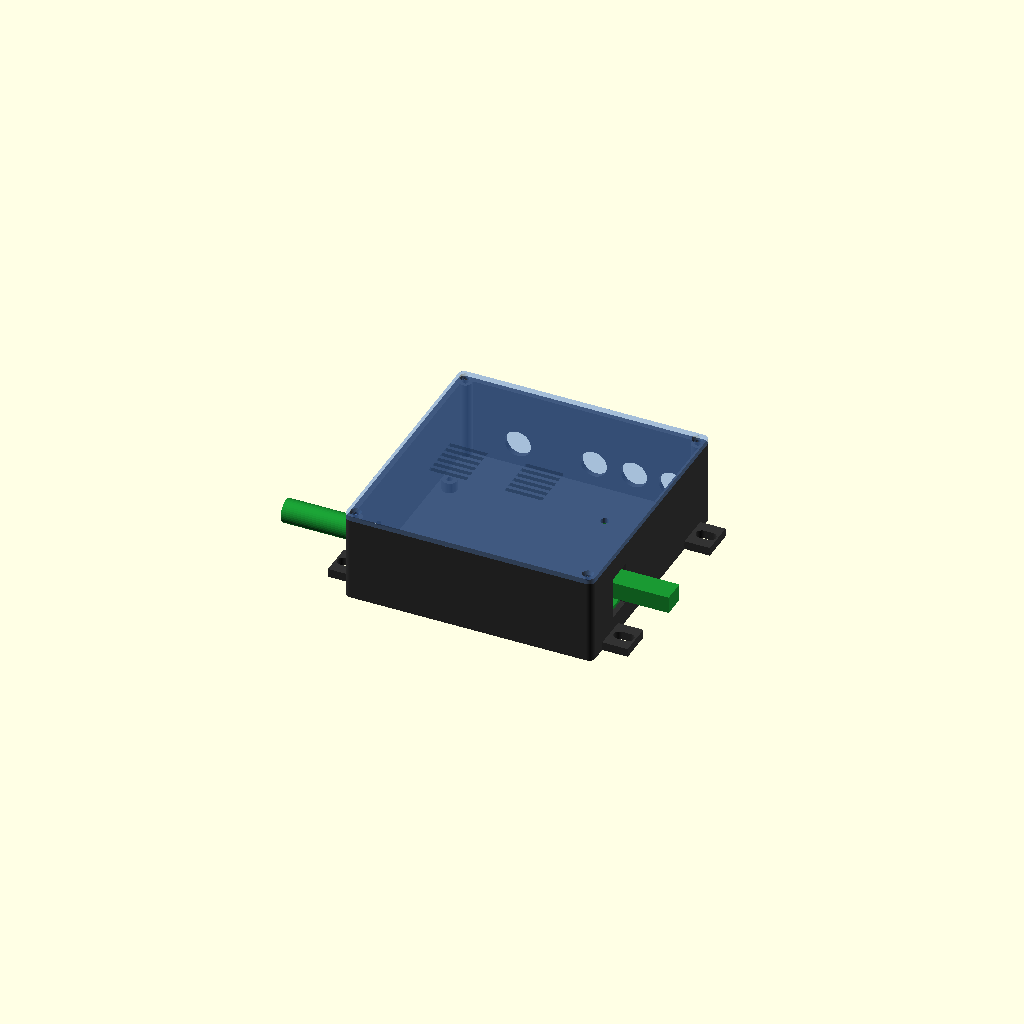
Cell 1: the model at its default parameters.
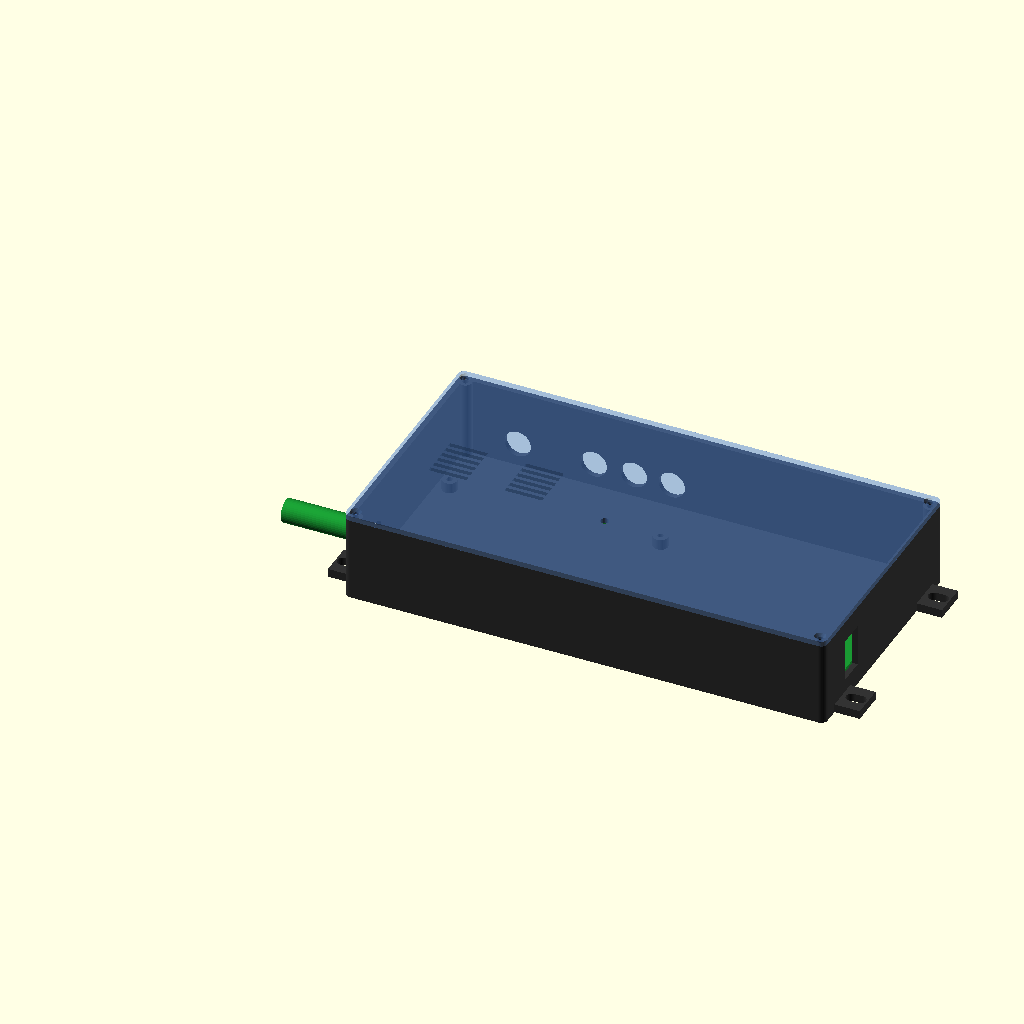
Cell 2: pcb_w = 220 (everything else at default).
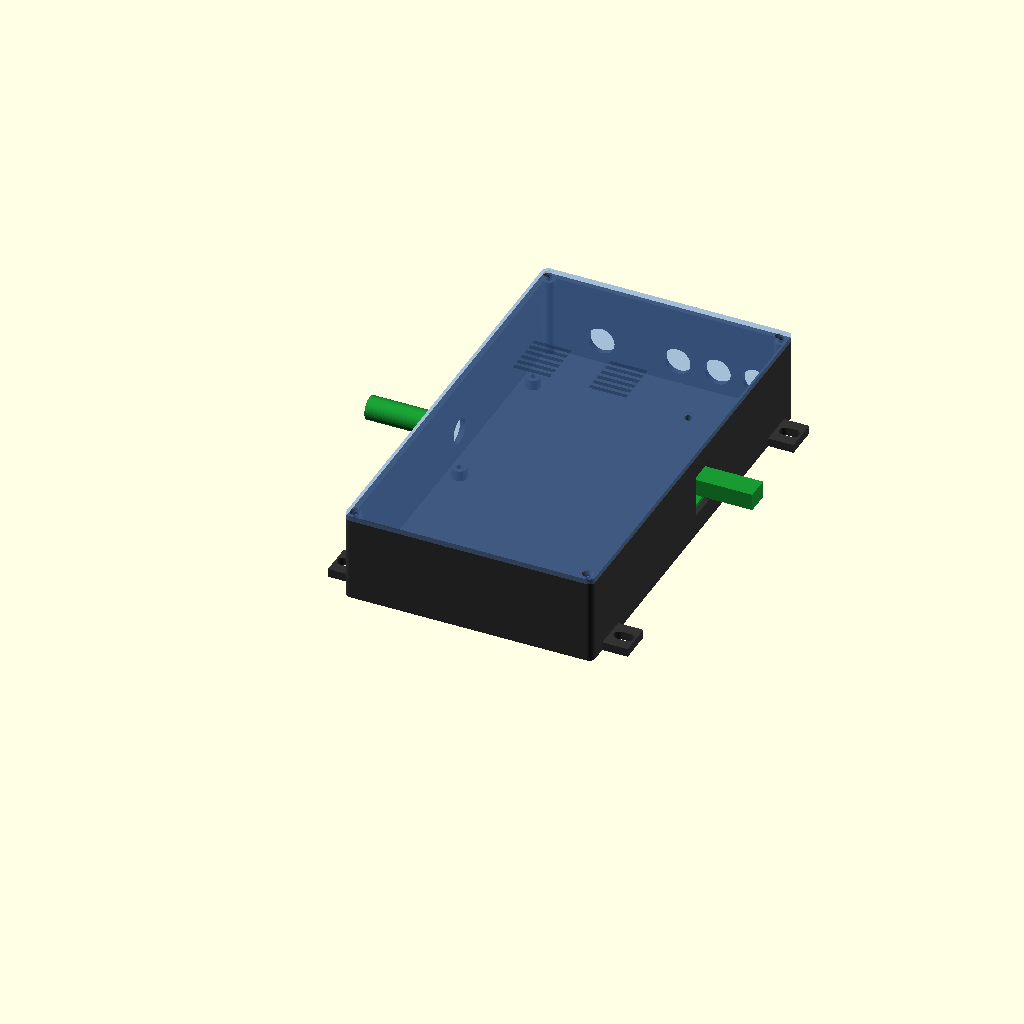
Cell 3 — pcb_h set to 170, the other parameters unchanged.
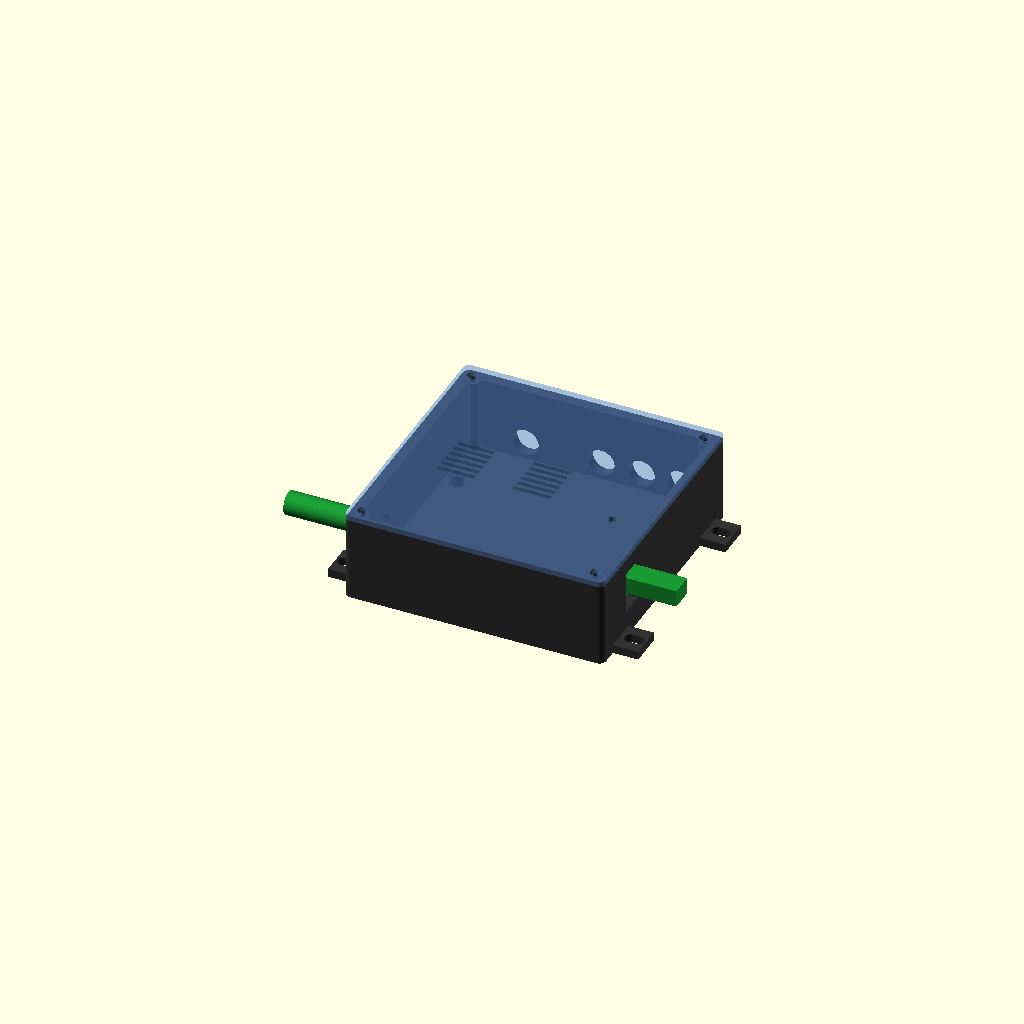
Cell 4: the same model with wall = 5.
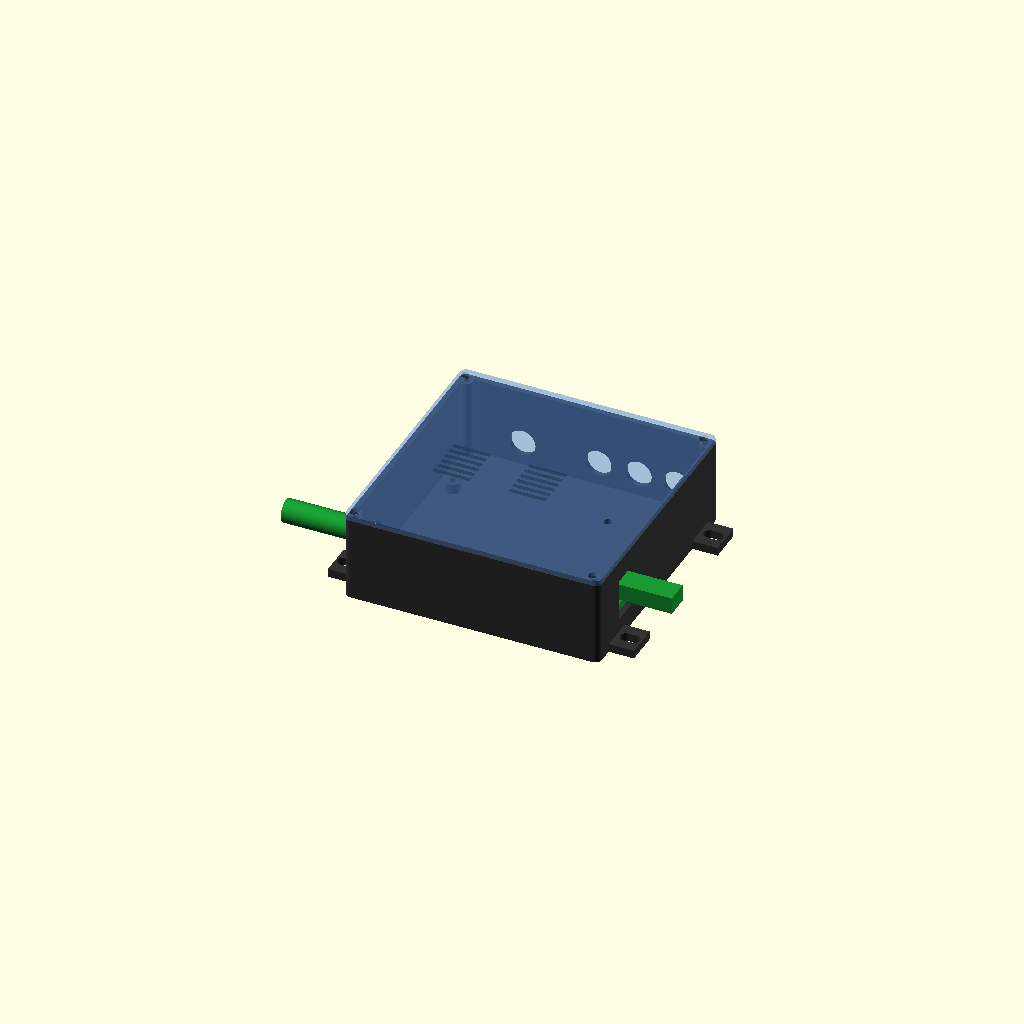
Cell 5: the same model with clearance = 3.
All cells are drawn from one camera (rotation 55°, 0°, 25°, orthographic, colour scheme Cornfield), so only the parameter changes between them.
Source of the model, pcb/mise_en_station/boitier_mise_en_station.scad:
// ============================================================================
// BOITIER PARAMÉTRIQUE DE LA CARTE DE MISE EN STATION ROBOTISÉE - GOTO-ANDRIVET
// Arduino Nano + 2 drivers StepStick (TMC2209, A4988, DRV8825), carte 110 x 85 mm
// Conçu pour impression 3D (PETG conseillé dehors), sans support.
//
//   openscad -D 'mode="base"'      -o boitier_mise_en_station_base.stl      boitier_mise_en_station.scad
//   openscad -D 'mode="couvercle"' -o boitier_mise_en_station_couvercle.stl boitier_mise_en_station.scad
//   mode "ensemble" : boîtier fermé avec les gabarits des pièces ; modes "verif_*" : contrôle des
//   collisions (le rendu doit être vide, voir verifier_boitier.sh).
// ============================================================================

$fn = 40;

// Dimensions du PCB
pcb_w = 110;
pcb_h = 85;
pcb_thick = 1.6;

// Paramètres du boîtier
wall = 2.5;         // Épaisseur des parois
clearance = 1.5;    // Jeu autour du PCB (flancs gauche et droit, côté borniers)
c_bas = 6.0;        // Jeu côté bas (Y = 0) : laisse la place aux piliers des vis du couvercle
standoff_h = 5.0;   // Hauteur des entretoises sous le PCB
box_h = 40.0;       // Hauteur du boîtier : ~8 mm libres au-dessus des TMC2209 avec radiateur
lid_thick = 2.5;    // Épaisseur du couvercle

// Chambre de câblage côté borniers (Y = max, Y_kicad = 0) : les fils des câbles s'y écartent jusqu'aux
// vis des borniers, dont les entrées font face à la paroi.
ch_haut = 22;

inner_w = pcb_w + 2 * clearance;
inner_h = c_bas + pcb_h + clearance + ch_haut;
outer_w = inner_w + 2 * wall;
outer_h = inner_h + 2 * wall;

// Origine de la carte (coin bas gauche du PCB, Y_kicad = 85) et dessus du PCB
px0 = wall + clearance;
py0 = wall + c_bas;
zt = wall + standoff_h + pcb_thick;

// Repère : X_scad = px0 + X_kicad, Y_scad = py0 + 85 - Y_kicad.
function k(x, y) = [px0 + x, py0 + pcb_h - y];

// Presse-étoupes PG7 ou M12 x 1,5 (câble de 3 à 6,5 mm), contre-écrou de 15 mm sur plats à l'intérieur.
// Centre à Z = 13,5, à la hauteur des entrées de fil des borniers ; l'écrou (17,3 mm sur angles,
// Z 4,8..22,2) reste dans la chambre. Centres espacés d'au moins 18 mm : les écrous ne se touchent pas.
pe_d = 12.5;
pe_z = 13.5;
// X_kicad des presse-étoupes : moteur azimut, câble I2C (pastille à défoncer), moteur hauteur,
// fins de course azimut, fins de course hauteur
pe_moteurs = [24.0, 60.0];      // centres des borniers M_AZ, M_ALT
pe_fc = [79.0, 97.0];           // à côté de J_FC_AZ (83,5) et J_FC_ALT (95,5)
pe_opercule = 42.0;
opercule = 0.6;                 // peau laissée côté intérieur, à percer d'un coup de tournevis

// USB du Nano (mini-USB, centre Y_kicad 66,38, face à X_kicad 109,46), Nano sur barrettes femelles :
// connecteur vers 14,6 mm au-dessus de la carte. L'ouverture va de 1 à 21 mm au-dessus de la carte :
// elle passe aussi un Nano soudé directement, ou à prise micro-USB ou USB-C.
usb_y = 66.38;
// Jack 12 V (corps centré Y_kicad 66,0, face à X_kicad 0,29), axe à 6,4 mm au-dessus de la carte.
jack_y = 66.0;
jack_z = 6.4;

// Trous de fixation de la carte (H1..H4)
pcb_holes = [[5, 5], [105, 5], [5, 80], [105, 80]];

// Vis du couvercle dans les 4 coins
corners = [
    [wall + 1.5, wall + 1.5],
    [outer_w - wall - 1.5, wall + 1.5],
    [wall + 1.5, outer_h - wall - 1.5],
    [outer_w - wall - 1.5, outer_h - wall - 1.5]
];

// Pattes de fixation sur la monture : 2 de chaque côté, lumière de 5,5 mm (vis M5 ou M4)
patte_l = 12;       // dépassement hors du boîtier
patte_e = 4;        // épaisseur
patte_y = [18, outer_h - 18];

// Modules drivers (centres entre les deux rangées de leur support)
drv_x = [24.0, 60.0];
drv_y = 36.89;

module coque() {
    hull() {
        translate([3, 3, 0]) cylinder(r=3, h=box_h);
        translate([outer_w - 3, 3, 0]) cylinder(r=3, h=box_h);
        translate([3, outer_h - 3, 0]) cylinder(r=3, h=box_h);
        translate([outer_w - 3, outer_h - 3, 0]) cylinder(r=3, h=box_h);
    }
}

module patte(cote, y) {   // cote = -1 à gauche, +1 à droite
    x0 = cote < 0 ? -patte_l : outer_w - 1;
    difference() {
        translate([x0, y - 8, 0]) cube([patte_l + 1, 16, patte_e]);
        // lumière oblongue, pour rattraper la position des trous
        hull() for (dx = [3.5, patte_l - 4.5])
            translate([cote < 0 ? -patte_l + dx : outer_w + patte_l - dx, y, -1]) cylinder(d=5.5, h=patte_e + 2);
    }
}

// ----------------------------------------------------------------------------
// 1. CORPS INFÉRIEUR (BASE DU BOÎTIER)
// ----------------------------------------------------------------------------
module boitier_base() {
    difference() {
        union() {
            difference() {
                coque();
                // Évidement intérieur
                translate([wall, wall, wall]) cube([inner_w, inner_h, box_h + 1]);

                // A. Paroi des borniers (Y = max) : 4 presse-étoupes et la pastille du câble I2C
                for (x = concat(pe_moteurs, pe_fc))
                    translate([px0 + x, outer_h - wall - 1, pe_z]) rotate([-90, 0, 0]) cylinder(d=pe_d, h=wall + 2, $fn=64);
                translate([px0 + pe_opercule, outer_h - wall + opercule, pe_z])
                    rotate([-90, 0, 0]) cylinder(d=pe_d, h=wall, $fn=64);

                // B. Flanc gauche (X = 0) : jack 12 V, trou de 12 mm pour le corps de la fiche
                translate([-1, k(0, jack_y)[1], zt + jack_z]) rotate([0, 90, 0]) cylinder(d=12, h=wall + 2, $fn=64);

                // C. Flanc droit (X = max) : câble USB du Nano
                translate([outer_w - wall - 1, k(0, usb_y)[1] - 6.5, zt + 1]) cube([wall + 2, 13, 20]);
            }

            // Entretoises de la carte
            for (p = pcb_holes)
                translate([k(p[0], p[1])[0], k(p[0], p[1])[1], wall - 0.2])
                    difference() {
                        cylinder(d=7.0, h=standoff_h + 0.2);
                        translate([0, 0, -0.1]) cylinder(d=2.8, h=standoff_h + 1);   // vis M3 x 6
                    }

            // Piliers des vis du couvercle
            for (c = corners)
                translate([c[0], c[1], wall - 0.2])
                    difference() {
                        cylinder(d=6.0, h=box_h - wall + 0.2);
                        translate([0, 0, box_h - wall - 12]) cylinder(d=2.8, h=13);   // vis M3 x 10 fraisée
                    }

            // Pattes de fixation
            for (y = patte_y) { patte(-1, y); patte(1, y); }
        }
        // Dégagement de la carte (pose sans forcer)
        translate([px0 - 0.5, py0 - 0.5, wall + standoff_h]) cube([pcb_w + 1.0, pcb_h + 1.0, pcb_thick + 1.5]);
    }
}

// ----------------------------------------------------------------------------
// 2. COUVERCLE (imprimé à plat, face extérieure sur le plateau)
// Dans le couvercle, X est en miroir : X_couvercle = outer_w - X_base.
// ----------------------------------------------------------------------------
module boitier_couvercle() {
    difference() {
        union() {
            hull() {
                translate([3, 3, 0]) cylinder(r=3, h=lid_thick);
                translate([outer_w - 3, 3, 0]) cylinder(r=3, h=lid_thick);
                translate([3, outer_h - 3, 0]) cylinder(r=3, h=lid_thick);
                translate([outer_w - 3, outer_h - 3, 0]) cylinder(r=3, h=lid_thick);
            }
            // Rebord d'emboîtement intérieur, échancré autour des piliers des vis
            translate([wall + 0.3, wall + 0.3, lid_thick])
                difference() {
                    cube([inner_w - 0.6, inner_h - 0.6, 2.5]);
                    translate([2, 2, -0.5]) cube([inner_w - 4.6, inner_h - 4.6, 4]);
                }
        }
        for (c = corners) {
            translate([c[0], c[1], lid_thick - 0.01]) cylinder(d=6.8, h=4);   // place des piliers
            translate([c[0], c[1], -1]) {
                cylinder(d=3.4, h=lid_thick + 5);
                cylinder(d1=6.5, d2=3.4, h=2.5);   // fraisage de la tête de vis
            }
        }
        // Grilles d'aération au-dessus des deux drivers
        for (cx = drv_x)
            for (gy = [-10 : 4 : 10])
                translate([outer_w - k(cx, 0)[0] - 9, k(0, drv_y)[1] + gy - 1.1, -1]) cube([18, 2.2, lid_thick + 2]);
        // Voyant D_ACT (LED 3 mm, centre X_kicad 99,77 ; Y_kicad 50,5)
        translate([outer_w - k(99.77, 0)[0], k(0, 50.5)[1], -1]) cylinder(d=4, h=lid_thick + 2);
    }
}

// Couvercle à sa place sur la base
module couvercle_pose() {
    translate([outer_w, 0, box_h + lid_thick]) rotate([0, 180, 0]) boitier_couvercle();
}

// ----------------------------------------------------------------------------
// 3. GABARITS DES PIÈCES (hauteurs au-dessus de la carte, prises larges)
// ----------------------------------------------------------------------------
module kbox(x1, x2, y1, y2, z1, z2) {
    translate([px0 + x1, py0 + pcb_h - y2, zt + z1]) cube([x2 - x1, y2 - y1, z2 - z1]);
}
module kcyl(x, y, d, z1, z2) {
    translate([px0 + x, py0 + pcb_h - y, zt + z1]) cylinder(d=d, h=z2 - z1);
}

module encombrement() {
    // Carte, et pattes des composants sous la carte (2 mm), sauf autour des trous de fixation
    kbox(0, pcb_w, 0, pcb_h, -pcb_thick, 0);
    difference() {
        kbox(0, pcb_w, 0, pcb_h, -pcb_thick - 2, -pcb_thick);
        for (p = pcb_holes) kcyl(p[0], p[1], 7.6, -pcb_thick - 3, 1);
    }
    // Têtes des vis M3 de la carte
    for (p = pcb_holes) kcyl(p[0], p[1], 5.8, 0, 3);
    // Drivers : barrettes femelles 8,5 mm, module 15,3 x 20,4 mm avec radiateur jusqu'à 23 mm
    for (cx = drv_x) {
        for (dx = [-6.35, 6.35]) kbox(cx + dx - 1.3, cx + dx + 1.3, 26.2, 47.6, 0, 8.5);
        kbox(cx - 7.65, cx + 7.65, drv_y - 10.2, drv_y + 10.2, 8.5, 23);
    }
    // Nano sur barrettes femelles : carte de 11 à 12,6 mm, composants et ICSP jusqu'à 19 mm,
    // prise mini-USB de 12,6 à 16,6 mm
    kbox(66.2, 104.4, 57.4, 75.4, 0, 8.5);
    kbox(63.64, 106.92, 57.44, 75.32, 8.5, 19);
    kbox(99.2, 109.46, 62.52, 70.24, 11, 16.6);
    // Fiche USB : surmoulage de 11 x 8 mm qui entre jusqu'à 0,5 mm de la prise
    kbox(109.96, 140, usb_y - 5.5, usb_y + 5.5, 14.6 - 4, 14.6 + 4);
    // Jack 12 V et fiche (surmoulage de 11 mm de diamètre)
    kbox(0.29, 14.89, 61.45, 70.55, 0, 11);
    translate([-40, k(0, jack_y)[1], zt + jack_z]) rotate([0, 90, 0]) cylinder(d=11, h=40 + px0 + 0.29 - 0.5);
    // Condensateurs, fusible, diode
    kcyl(53.5, 77.5, 10.5, 0, 21);    // C_IN 470 µF 35 V, 10 x 20 mm
    kcyl(24.0, 21.6, 8.5, 0, 13);     // C_AZ 100 µF 35 V, 8 x 11,5 mm
    kcyl(60.0, 21.6, 8.5, 0, 13);     // C_ALT
    kcyl(24.54, 79.0, 8.6, 0, 10);    // F_IN
    kbox(30.1, 46.6, 76.1, 81.9, 0, 6);   // D_IN
    // Borniers, et fils jusqu'à la paroi
    kbox(13.29, 34.7, 2.85, 13.76, 0, 10.5);   // M_AZ
    kbox(49.3, 70.7, 2.85, 13.76, 0, 10.5);    // M_ALT
    kbox(77.7, 89.3, 2.96, 11.64, 0, 9);       // J_FC_AZ
    kbox(89.7, 101.3, 2.96, 11.64, 0, 9);      // J_FC_ALT
    // Barrette I2C et son connecteur Dupont, voyant
    kbox(104.2, 107.8, 31.2, 42.4, 0, 8.5 + 14);
    kbox(98.2, 101.8, 48.5, 52.5, 0, 6);
    // Contre-écrous des presse-étoupes (17,3 mm sur angles, 5 mm d'épaisseur) côté intérieur
    for (x = concat(pe_moteurs, pe_fc, [pe_opercule]))
        translate([px0 + x, outer_h - wall - 5, pe_z]) rotate([-90, 0, 0]) cylinder(d=17.3, h=5, $fn=6);
}

// ----------------------------------------------------------------------------
// CHOIX DU MODÈLE : "base", "couvercle", "ensemble", "vue", ou "verif_*" (doit être vide)
// ----------------------------------------------------------------------------
mode = "ensemble";

if (mode == "base") {
    boitier_base();
} else if (mode == "couvercle") {
    boitier_couvercle();
} else if (mode == "verif_base") {
    intersection() { boitier_base(); encombrement(); }
} else if (mode == "verif_couvercle") {
    intersection() { couvercle_pose(); encombrement(); }
} else if (mode == "verif_fermeture") {
    intersection() { couvercle_pose(); boitier_base(); }
} else if (mode == "vue") {
    // Image du site : boîtier ouvert, couvercle soulevé de 15 mm
    boitier_base();
    translate([0, 0, 15]) couvercle_pose();
} else {
    color([0.2, 0.2, 0.2]) boitier_base();
    color([0.3, 0.5, 0.8, 0.5]) couvercle_pose();
    color([0.1, 0.6, 0.2]) encombrement();
}
Parameter table extracted from the source (name, type, default, range or options):
pcb_w: number, default 110
pcb_h: number, default 85
pcb_thick: number, default 1.6
wall: number, default 2.5
clearance: number, default 1.5
c_bas: number, default 6
standoff_h: number, default 5
box_h: number, default 40
lid_thick: number, default 2.5
ch_haut: number, default 22
